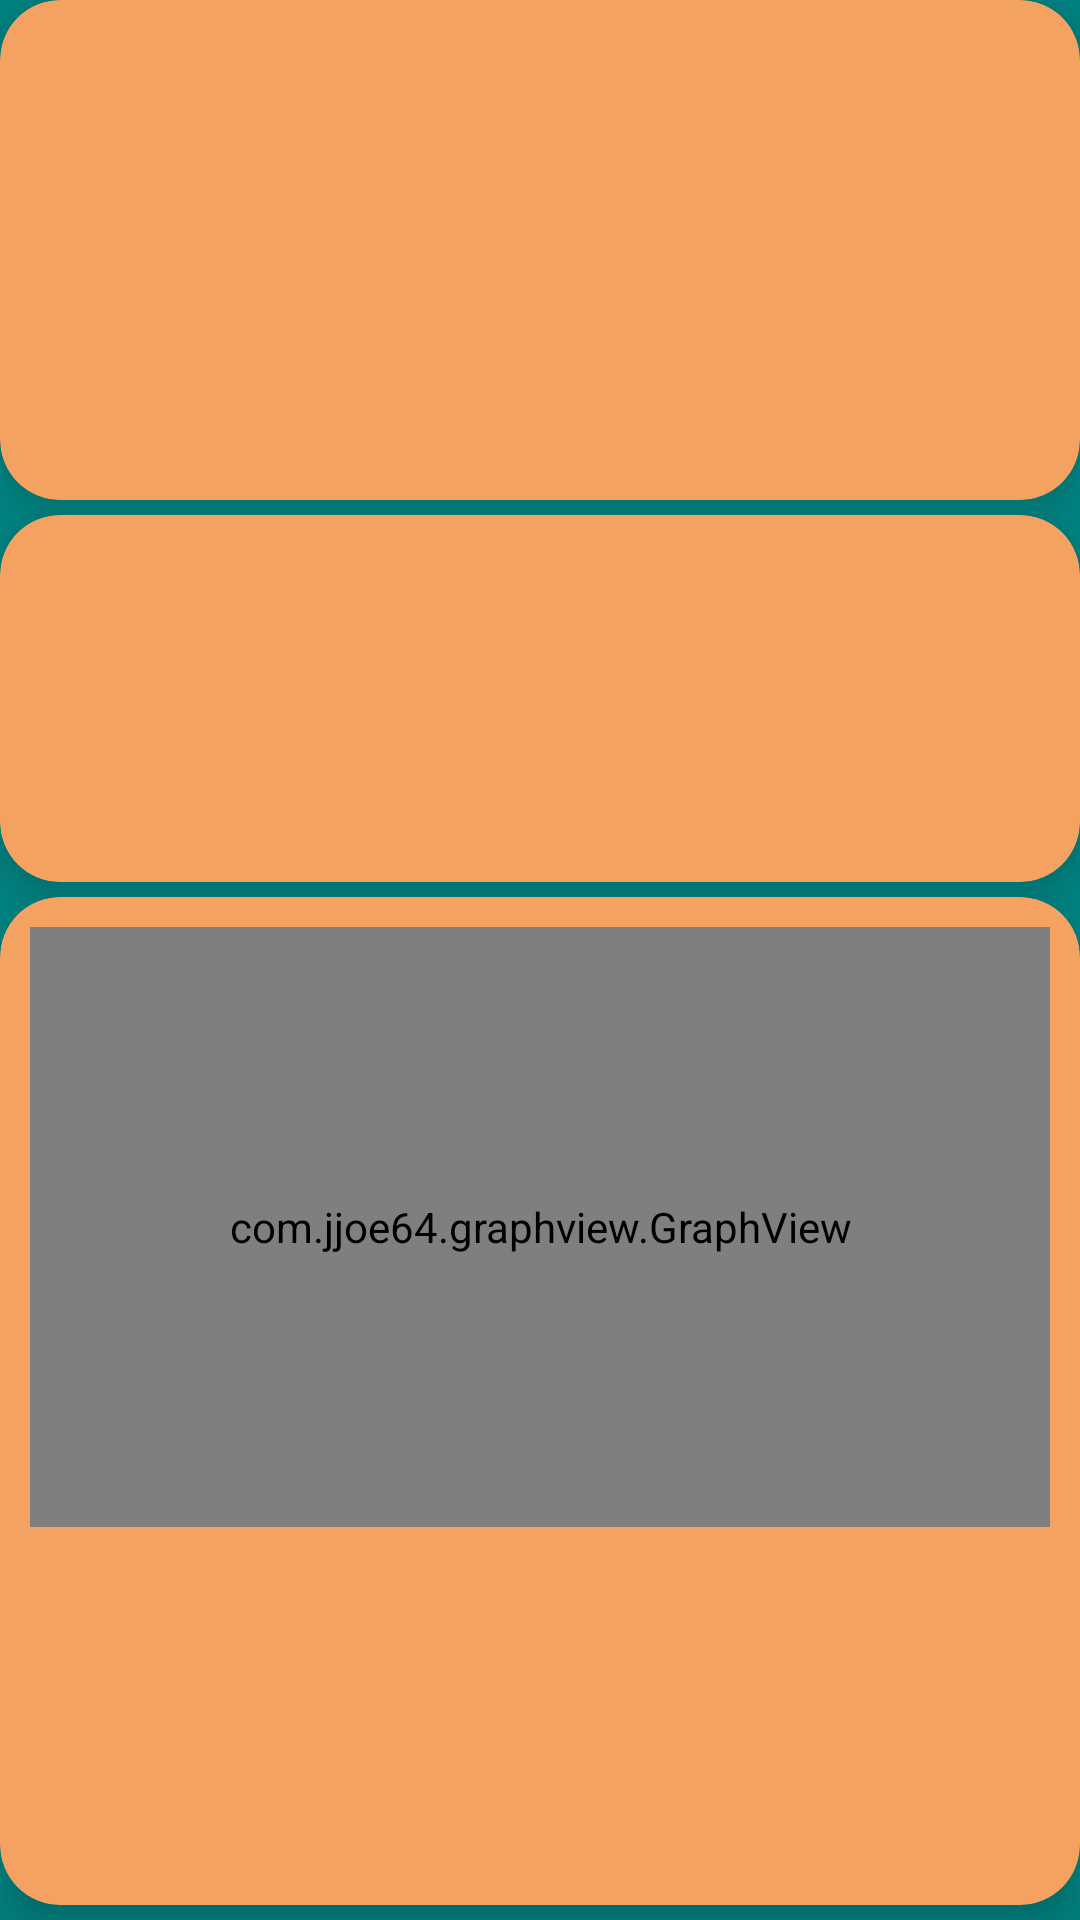

Android layout source for this screen:
<!-- AndroidManifest.xml: application theme Theme.HiInfo -->
<!-- res/layout/activity_weather_graph.xml -->
<?xml version="1.0" encoding="utf-8"?>
<LinearLayout xmlns:android="http://schemas.android.com/apk/res/android"
    xmlns:app="http://schemas.android.com/apk/res-auto"

    xmlns:tools="http://schemas.android.com/tools"
    android:layout_width="match_parent"
    android:layout_height="match_parent"
    android:orientation="vertical"
    android:background="@color/teal_700"
    tools:context=".WeatherGraph">

    <androidx.cardview.widget.CardView
        android:layout_width="match_parent"
        android:layout_height="wrap_content"
        android:layout_marginBottom="5sp"
        android:layout_weight="2"
        app:cardBackgroundColor="#F4A261"
        app:cardElevation="10dp"
        app:cardCornerRadius="20dp">
        <LinearLayout
            android:layout_width="match_parent"
            android:layout_height="match_parent"
            android:orientation="vertical">
            <LinearLayout
                android:layout_height="wrap_content"
                android:layout_width="match_parent"
                android:orientation="horizontal"
                android:padding="10dp"
                >
                <TextView
                    android:id="@+id/tv_day0"
                    android:layout_width="0dp"
                    android:layout_weight="2"
                    android:textSize="24sp"
                    android:textColor="#eee"
                    android:textStyle="bold"
                    android:layout_height="wrap_content"
                    />
                <ImageView
                    android:layout_width="48sp"
                    android:layout_height="48sp"
                    android:layout_weight="1"
                    android:id="@+id/iv_icon_0"
                    />
            </LinearLayout>
            <TextView
                android:id="@+id/tv_dayweather_0"
                android:layout_width="match_parent"

                android:textSize="16sp"
                android:textColor="#222"
                android:textStyle="bold"
                android:layout_height="wrap_content"
                android:layout_marginLeft="10sp"
                />
        </LinearLayout>

    </androidx.cardview.widget.CardView>

    <androidx.cardview.widget.CardView
        android:layout_width="match_parent"
        android:layout_height="wrap_content"
        android:layout_marginBottom="5sp"
        android:layout_weight="1"
        app:cardBackgroundColor="#F4A261"
        app:cardElevation="10dp"
        app:cardCornerRadius="20dp">
        <LinearLayout
            android:layout_width="match_parent"
            android:layout_height="match_parent"
            android:orientation="vertical">
            <LinearLayout
                android:layout_height="wrap_content"
                android:layout_width="match_parent"
                android:orientation="horizontal"
                android:padding="10dp"
                >
                <TextView
                    android:id="@+id/tv_day1"
                    android:layout_width="0dp"
                    android:layout_weight="2"
                    android:textSize="20sp"
                    android:textColor="#eee"
                    android:textStyle="bold"
                    android:layout_height="wrap_content"
                    />
                <ImageView
                    android:layout_width="42sp"
                    android:layout_height="42sp"
                    android:layout_weight="1"
                    android:id="@+id/iv_icon_1"
                    />
            </LinearLayout>
            <TextView
                android:id="@+id/tv_dayweather_1"
                android:layout_width="match_parent"

                android:textSize="16sp"
                android:textColor="#222"
                android:textStyle="bold"
                android:layout_height="wrap_content"
                android:layout_marginLeft="10sp"
                />
        </LinearLayout>

    </androidx.cardview.widget.CardView>
    <androidx.cardview.widget.CardView
        android:layout_width="match_parent"
        android:layout_height="wrap_content"
        android:layout_marginBottom="5sp"
        android:layout_weight="3"
        app:cardBackgroundColor="#F4A261"
        app:cardElevation="10dp"
        app:cardCornerRadius="20dp">


        <LinearLayout
            android:layout_width="match_parent"
            android:layout_height="wrap_content"
            android:orientation="vertical"
            >

        <com.jjoe64.graphview.GraphView
            android:layout_width="match_parent"
            android:layout_height="200dip"
            android:layout_margin="10dp"
            android:id="@+id/graphWeather" />



        </LinearLayout>

    </androidx.cardview.widget.CardView>


</LinearLayout>
<!-- resources referenced by this layout -->
<resources>
  <style name="Theme.HiInfo" parent="Theme.MaterialComponents.DayNight.DarkActionBar">
          
          <item name="colorPrimary">@color/purple_500</item>
          <item name="colorPrimaryVariant">@color/purple_700</item>
          <item name="colorOnPrimary">@color/white</item>
          
          <item name="colorSecondary">@color/teal_200</item>
          <item name="colorSecondaryVariant">@color/teal_700</item>
          <item name="colorOnSecondary">@color/black</item>
          
          <item name="android:statusBarColor">?attr/colorPrimaryVariant</item>
          
      </style>
  <!-- not gathered from this repository: default colours our renderer supplied (Android Studio template values) -->
  <color name="purple_500">#FF6200EE</color>
  <color name="purple_700">#FF3700B3</color>
  <color name="teal_200">#FF03DAC5</color>
  <color name="teal_700">#FF018786</color>
  <color name="black">#FF000000</color>
  <color name="white">#FFFFFFFF</color>
</resources>
